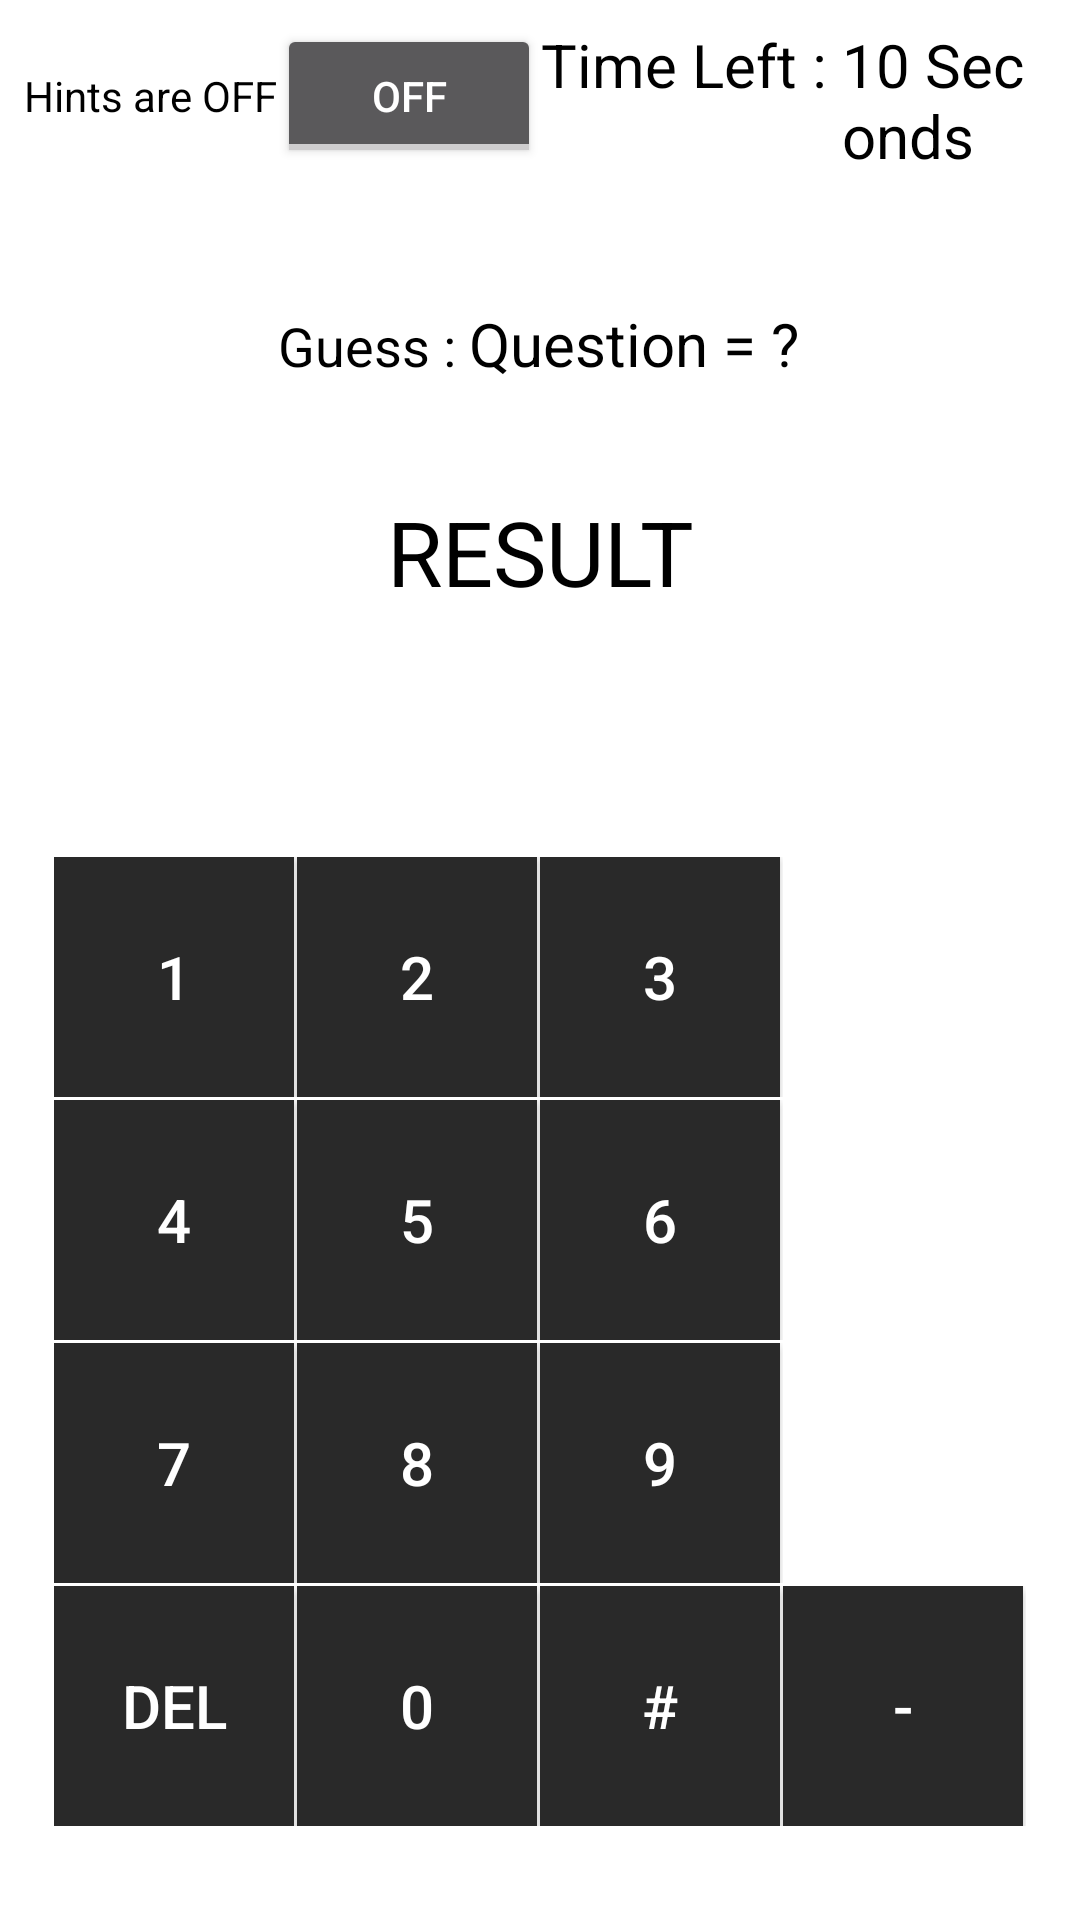

The Android layout XML behind this screen, and the referenced resources:
<!-- AndroidManifest.xml: application theme AppTheme -->
<!-- res/layout/activity_game_screen.xml -->
<?xml version="1.0" encoding="utf-8"?>
<android.support.constraint.ConstraintLayout xmlns:android="http://schemas.android.com/apk/res/android"
    xmlns:app="http://schemas.android.com/apk/res-auto"
    xmlns:tools="http://schemas.android.com/tools"
    android:layout_width="match_parent"
    android:layout_height="match_parent"
    android:background="@color/white"
    tools:context="com.apareciumlabs.brionsilva.braintrainer.GameScreen">

    <LinearLayout
        android:layout_width="0dp"
        android:layout_height="wrap_content"
        android:layout_marginBottom="8dp"
        android:layout_marginEnd="8dp"
        android:layout_marginLeft="8dp"
        android:layout_marginRight="8dp"
        android:layout_marginStart="8dp"
        android:layout_marginTop="8dp"
        android:orientation="horizontal"
        app:layout_constraintBottom_toTopOf="@+id/linearLayout"
        app:layout_constraintLeft_toLeftOf="parent"
        app:layout_constraintRight_toRightOf="parent"
        app:layout_constraintTop_toTopOf="parent"
        app:layout_constraintVertical_bias="0.0">

        <TextView
            android:id="@+id/lblHint"
            android:layout_width="wrap_content"
            android:layout_height="wrap_content"
            android:text="@string/lblHint"
            android:textColor="@color/Black"
            tools:layout_editor_absoluteX="0dp"
            tools:layout_editor_absoluteY="0dp" />

        <ToggleButton
            android:id="@+id/toggleButton"
            android:layout_width="88dp"
            android:layout_height="48dp"
            android:text="ToggleButton"
            tools:layout_editor_absoluteX="0dp"
            tools:layout_editor_absoluteY="0dp" />

        <LinearLayout
            android:layout_width="fill_parent"
            android:layout_height="wrap_content"
            android:layout_gravity="center"
            android:gravity="end"
            tools:layout_editor_absoluteX="8dp"
            tools:layout_editor_absoluteY="0dp">

            <TextView
                android:id="@+id/lblTime"
                android:layout_width="wrap_content"
                android:layout_height="wrap_content"
                android:text="@string/lblTime"
                android:textColor="@color/Black"
                android:textSize="20dp" />

            <TextView
                android:id="@+id/textView8"
                android:layout_width="wrap_content"
                android:layout_height="wrap_content"
                android:text="@string/timerTextView"
                android:textColor="@color/Black"
                android:textSize="20dp" />

        </LinearLayout>

    </LinearLayout>


    <LinearLayout
        android:id="@+id/linearLayout"
        android:layout_width="wrap_content"
        android:layout_height="wrap_content"
        android:layout_marginEnd="8dp"
        android:layout_marginLeft="8dp"
        android:layout_marginRight="8dp"
        android:layout_marginStart="8dp"
        android:layout_marginTop="101dp"
        android:orientation="horizontal"
        app:layout_constraintHorizontal_bias="0.497"
        app:layout_constraintLeft_toLeftOf="parent"
        app:layout_constraintRight_toRightOf="parent"
        app:layout_constraintTop_toTopOf="parent">

        <TextView
            android:id="@+id/lblGuess"
            android:layout_width="wrap_content"
            android:layout_height="wrap_content"
            android:text="@string/lblGuess"
            android:textColor="@color/Black"
            android:textSize="18dp"
            tools:layout_editor_absoluteX="0dp"
            tools:layout_editor_absoluteY="0dp" />

        <TextView
            android:id="@+id/questionTextView"
            android:layout_width="wrap_content"
            android:layout_height="wrap_content"
            android:text="@string/lblQuestion"
            android:textColor="@color/Black"
            android:textSize="20dp"
            tools:layout_editor_absoluteX="0dp"
            tools:layout_editor_absoluteY="0dp" />

        <TextView
            android:id="@+id/lblEqual"
            android:layout_width="wrap_content"
            android:layout_height="wrap_content"
            android:text="@string/lblEqual"
            android:textColor="@color/Black"
            android:textSize="20dp"
            tools:layout_editor_absoluteX="0dp"
            tools:layout_editor_absoluteY="0dp" />

        <TextView
            android:id="@+id/answerTextView"
            android:layout_width="wrap_content"
            android:layout_height="wrap_content"
            android:text="@string/lblAnswer"
            android:textColor="@color/Black"
            android:textSize="20dp"
            tools:layout_editor_absoluteX="0dp"
            tools:layout_editor_absoluteY="0dp" />

    </LinearLayout>

    <TextView
        android:id="@+id/resultTextView"
        android:layout_width="wrap_content"
        android:layout_height="wrap_content"
        android:layout_marginBottom="8dp"
        android:layout_marginEnd="8dp"
        android:layout_marginLeft="8dp"
        android:layout_marginRight="8dp"
        android:layout_marginStart="8dp"
        android:layout_marginTop="8dp"
        android:text="RESULT"
        android:textColor="@color/Black"
        android:textSize="30dp"
        app:layout_constraintBottom_toBottomOf="parent"
        app:layout_constraintLeft_toLeftOf="parent"
        app:layout_constraintRight_toRightOf="parent"
        app:layout_constraintTop_toBottomOf="@+id/linearLayout"
        app:layout_constraintVertical_bias="0.061" />

    <LinearLayout
        android:layout_width="wrap_content"
        android:layout_height="wrap_content"
        android:orientation="vertical"
        android:layout_marginLeft="8dp"
        app:layout_constraintLeft_toLeftOf="parent"
        android:layout_marginRight="8dp"
        app:layout_constraintRight_toRightOf="parent"
        android:layout_marginTop="8dp"
        app:layout_constraintTop_toBottomOf="@+id/resultTextView"
        app:layout_constraintBottom_toBottomOf="parent"
        android:layout_marginBottom="8dp"
        app:layout_constraintHorizontal_bias="0.493"
        app:layout_constraintVertical_bias="0.769">

        <LinearLayout
            android:id="@+id/linearLayout2"
            android:layout_width="wrap_content"
            android:layout_height="wrap_content"
            android:orientation="horizontal"
            android:layout_marginBottom="1dp">

            
            <Button
                android:id="@+id/oneBtn"
                android:layout_width="80dp"
                android:layout_height="80dp"
                android:background="@color/darkGrey"
                android:text="1"
                android:textSize="60px"
                android:layout_marginRight="1dp"/>

            <Button
                android:id="@+id/twoBtn"
                android:layout_width="80dp"
                android:layout_height="80dp"
                android:background="@color/darkGrey"
                android:text="2"
                android:textSize="60px"
                android:layout_marginRight="1dp"/>

            <Button
                android:id="@+id/threeBtn"
                android:layout_width="80dp"
                android:layout_height="80dp"
                android:background="@color/darkGrey"
                android:text="3"
                android:textSize="60px"
                android:layout_marginRight="1dp"/>

        </LinearLayout>

        <LinearLayout
            android:id="@+id/linearLayout3"
            android:layout_width="wrap_content"
            android:layout_height="wrap_content"
            android:orientation="horizontal"
            android:layout_marginBottom="1dp">

            
            <Button
                android:id="@+id/fourBtn"
                android:layout_width="80dp"
                android:layout_height="80dp"
                android:background="@color/darkGrey"
                android:text="4"
                android:textSize="60px"
                android:layout_marginRight="1dp"/>

            <Button
                android:id="@+id/fiveBtn"
                android:layout_width="80dp"
                android:layout_height="80dp"
                android:background="@color/darkGrey"
                android:text="5"
                android:textSize="60px"
                android:layout_marginRight="1dp"/>

            <Button
                android:id="@+id/sixBtn"
                android:layout_width="80dp"
                android:layout_height="80dp"
                android:background="@color/darkGrey"
                android:text="6"
                android:textSize="60px"
                android:layout_marginRight="1dp"/>

        </LinearLayout>

        <LinearLayout
            android:id="@+id/linearLayout6"
            android:layout_width="wrap_content"
            android:layout_height="wrap_content"
            android:orientation="horizontal"
            android:layout_marginBottom="1dp">

            
            <Button
                android:id="@+id/sevenBtn"
                android:layout_width="80dp"
                android:layout_height="80dp"
                android:background="@color/darkGrey"
                android:text="7"
                android:textSize="60px"
                android:layout_marginRight="1dp"/>

            <Button
                android:id="@+id/eightBtn"
                android:layout_width="80dp"
                android:layout_height="80dp"
                android:background="@color/darkGrey"
                android:text="8"
                android:textSize="60px"
                android:layout_marginRight="1dp"/>

            <Button
                android:id="@+id/nineBtn"
                android:layout_width="80dp"
                android:layout_height="80dp"
                android:background="@color/darkGrey"
                android:text="9"
                android:textSize="60px"
                android:layout_marginRight="1dp"/>
        </LinearLayout>

        <LinearLayout
            android:id="@+id/linearLayout4"
            android:layout_width="wrap_content"
            android:layout_height="wrap_content"
            android:orientation="horizontal"
            android:layout_marginBottom="1dp">

            
            <Button
                android:id="@+id/delBtn"
                android:layout_width="80dp"
                android:layout_height="80dp"
                android:background="@color/darkGrey"
                android:text="DEL"
                android:textSize="60px"
                android:layout_marginRight="1dp"/>

            <Button

                android:id="@+id/zeroBtn"
                android:layout_width="80dp"
                android:layout_height="80dp"
                android:background="@color/darkGrey"
                android:text="0"
                android:textSize="60px"
                android:layout_marginRight="1dp"/>

            <Button
                android:id="@+id/hashBtn"
                android:layout_width="80dp"
                android:layout_height="80dp"
                android:background="@color/darkGrey"
                android:text="#"
                android:textSize="60px"
                android:layout_marginRight="1dp"/>

            <Button
                android:id="@+id/minusBtn"
                android:layout_width="80dp"
                android:layout_height="80dp"
                android:background="@color/darkGrey"
                android:text="-"
                android:textSize="60px"
                android:layout_marginRight="1dp"/>
        </LinearLayout>

    </LinearLayout>


</android.support.constraint.ConstraintLayout>
<!-- resources referenced by this layout -->
<resources>
  <color name="Black">#000000</color>
  <color name="darkGrey">#292929</color>
  <color name="white">#ffffff</color>
  <string name="lblAnswer">\?</string>
  <string name="lblEqual"> = </string>
  <string name="lblGuess">Guess : </string>
  <string name="lblHint">Hints are OFF</string>
  <string name="lblQuestion">Question</string>
  <string name="lblTime">Time Left : </string>
  <string name="timerTextView">10 Seconds</string>
  <style name="AppTheme" parent="Theme.AppCompat">
          
          <item name="colorPrimary">@color/colorPrimary</item>
          <item name="colorPrimaryDark">@color/colorPrimaryDark</item>
          <item name="colorAccent">@color/colorAccent</item>
      </style>
  <color name="colorPrimary">#3F51B5</color>
  <color name="colorPrimaryDark">#303F9F</color>
  <color name="colorAccent">#FF4081</color>
</resources>
